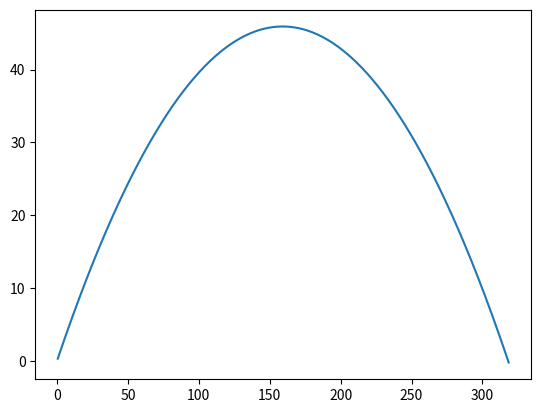

Here is the Python script that generated this plot:
# [redacted]
import numpy as np
import matplotlib.pyplot as plt
import math

g = 9.8 # 중력가속도
seta = 30 # 각도
Vo = 60 # 속도
t = 0

x_list = []
y_list = []

while True:
    t += 0.01

    x = Vo * math.cos(math.radians(seta)) * t # Vo cosθ t
    y = Vo * math.sin(math.radians(seta)) * t - 0.5 * g * t * t # Vo sinθ t - 0.5 g t^2

    x_list.append(x)
    y_list.append(y)
    if(y < 0):
        break

plt.plot(x_list, y_list)
plt.show()